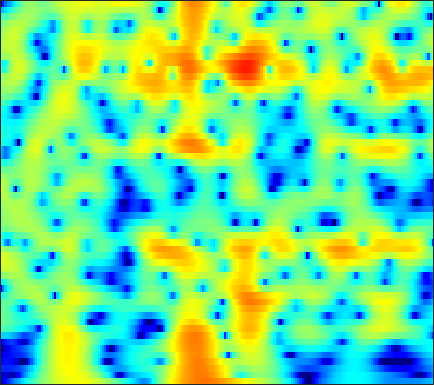

Data behind this chart, as committed beside it:
-22.819, -21.022, -19.018, -17.268, -16.06, -14.511, -13.041, -11.967, -10.587, -9.2662, -8.007, -7.1009, -5.9451, -4.8489, -4.0646, -3.0681, -2.1266, -1.4555, -0.60725, 0.18935, 0.9344, 1.4587, 2.1121, 2.7136
-20.69, -20.95, -21.52, -22.34, -23.04, -23.68, -23.13, -21.72, -19.15, -16.48, -14, -12.3, -10.24, -8.368, -7.081, -5.495, -4.041, -3.028, -1.775, -0.6248, 0.4271, 1.154, 2.043, 2.842
-17.3, -17.36, -17.41, -17.44, -17.43, -17.32, -17.06, -16.75, -16.13, -15.27, -14.17, -13.2, -11.74, -10.16, -8.938, -7.291, -5.669, -4.491, -2.991, -1.585, -0.2853, 0.616, 1.717, 2.702
-19.05, -18.81, -18.66, -18.71, -18.87, -19.27, -19.99, -20.86, -22.7, -26.05, -32.4, -31.25, -22.96, -17.63, -14.63, -11.35, -8.605, -6.797, -4.649, -2.751, -1.069, 0.06458, 1.419, 2.605
-20.94, -20.27, -19.56, -19.01, -18.66, -18.21, -17.87, -17.67, -17.41, -17.05, -16.47, -15.81, -14.6, -13.02, -11.68, -9.762, -7.808, -6.365, -4.517, -2.782, -1.18, -0.07165, 1.279, 2.482
-24.07, -22.88, -21.33, -19.97, -19.08, -18.12, -17.42, -17.02, -16.49, -15.86, -15.06, -14.33, -13.19, -11.85, -10.72, -9.113, -7.431, -6.153, -4.466, -2.843, -1.306, -0.2213, 1.123, 2.342
-20.21, -19.05, -17.76, -16.83, -16.39, -16.24, -16.68, -17.39, -18.82, -20.84, -22.89, -22.92, -20.2, -16.77, -14.46, -11.76, -9.387, -7.762, -5.745, -3.87, -2.118, -0.883, 0.655, 2.053
-8.227, -8.371, -8.596, -8.92, -9.284, -9.956, -10.8, -11.54, -12.77, -14.22, -15.4, -15.74, -15.38, -14.48, -13.7, -12.67, -11.61, -10.65, -8.956, -6.822, -4.481, -2.755, -0.6103, 1.29
-2.24, -2.462, -2.786, -3.171, -3.517, -4.033, -4.576, -5.031, -5.71, -6.386, -7.038, -7.547, -8.283, -9.134, -9.972, -11.69, -14.66, -18.16, -18.64, -12.08, -7.206, -4.447, -1.538, 0.7438
-0.6849, -0.9048, -1.248, -1.641, -1.966, -2.432, -2.94, -3.339, -3.814, -4.194, -4.54, -4.777, -5.03, -5.214, -5.324, -5.414, -5.314, -5.046, -4.389, -3.413, -2.202, -1.201, 0.1497, 1.404
-0.8144, -1.071, -1.514, -2.053, -2.505, -3.187, -3.957, -4.523, -5.164, -5.628, -5.828, -5.732, -5.322, -4.731, -4.228, -3.491, -2.708, -2.124, -1.367, -0.6271, 0.1256, 0.6886, 1.415, 2.082
-1.152, -1.307, -1.661, -2.232, -2.833, -3.928, -5.453, -7.005, -9.956, -14.14, -16.13, -13.24, -9.08, -6.119, -4.444, -2.686, -1.36, -0.5934, 0.2062, 0.8255, 1.323, 1.63, 1.958, 2.245
-2.101, -1.795, -1.505, -1.457, -1.61, -2.044, -2.767, -3.526, -4.65, -5.514, -5.715, -5.055, -3.515, -1.894, -0.7905, 0.4175, 1.252, 1.659, 1.961, 2, 1.745, 1.367, 0.6976, 0.005254
-6.216, -5.241, -3.929, -2.7, -1.921, -1.085, -0.486, -0.1314, 0.2777, 0.5626, 0.8572, 1.173, 1.628, 2.07, 2.374, 2.654, 2.751, 2.713, 2.458, 1.87, 0.8321, -0.2902, -2.453, -6.048
-19.09, -13.34, -8.663, -5.607, -3.85, -2.061, -0.7775, -0.03969, 0.6839, 1.164, 1.576, 1.799, 1.972, 2.061, 2.064, 1.972, 1.829, 1.681, 1.353, 0.8817, 0.3192, -0.1656, -0.911, -1.626
-7.154, -6.183, -4.552, -2.886, -1.802, -0.6322, 0.2633, 0.7624, 1.193, 1.467, 1.557, 1.468, 1.238, 0.9113, 0.6134, 0.2279, -0.1275, -0.383, -0.6253, -0.7169, -0.6913, -0.6562, -0.5629, -0.3668
0.1519, 0.4504, 0.8691, 1.347, 1.678, 2, 2.204, 2.254, 2.18, 1.937, 1.381, 0.8371, -0.05411, -1.202, -2.185, -3.592, -4.964, -5.672, -5.794, -5.146, -4.203, -3.448, -2.434, -1.534
3.29, 3.39, 3.487, 3.504, 3.47, 3.363, 3.149, 2.895, 2.428, 1.718, 0.7708, -0.02643, -1.451, -3.387, -5.282, -8.821, -14.46, -23.38, -20.07, -12.37, -8.986, -7.321, -5.589, -4.301
4.411, 4.339, 4.214, 3.991, 3.776, 3.448, 3.013, 2.624, 1.997, 1.263, 0.5061, -0.2521, -1.4, -2.657, -3.724, -5.168, -6.623, -7.533, -8.017, -8.221, -8.312, -8.339, -8.589, -8.703
4.62, 4.339, 3.92, 3.521, 3.202, 2.704, 2.159, 1.716, 1.051, 0.4402, -0.2465, -0.7916, -1.224, -1.57, -1.788, -2.094, -2.493, -2.738, -3.281, -4.216, -5.425, -6.881, -10.27, -16.22
2.363, 1.655, 0.7292, 0.1246, -0.1437, -0.404, -0.6975, -1.132, -2.079, -3.621, -5.451, -6.089, -5.607, -4.031, -2.729, -1.376, -0.3675, 0.1089, 0.3065, 0.3365, 0.02784, -0.3542, -0.7249, -0.9967
-3.605, -6.036, -11.03, -14.24, -10.75, -6.873, -4.964, -4.515, -4.929, -6.622, -9.259, -12.12, -10.14, -6.044, -3.639, -1.351, 0.2592, 0.9949, 1.667, 2.107, 2.227, 2.287, 2.336, 2.32
-3.658, -4.597, -5.92, -6.292, -5.731, -4.392, -3.186, -2.551, -2.056, -1.771, -1.79, -1.582, -1.064, -0.4102, 0.1912, 0.9514, 1.554, 1.837, 2.123, 2.113, 1.976, 1.802, 1.417, 1.102
-1.054, -0.9694, -0.7728, -0.5914, -0.3622, 0.03042, 0.4089, 0.7067, 1.05, 1.306, 1.511, 1.708, 1.83, 1.986, 2.068, 2.121, 2.018, 1.908, 1.554, 0.9853, 0.2094, -0.6067, -1.928, -3.567
-0.008672, 0.3058, 0.7116, 1.066, 1.315, 1.613, 1.87, 2.041, 2.21, 2.298, 2.388, 2.374, 2.266, 2.141, 1.965, 1.655, 1.241, 0.8667, 0.17, -0.6397, -1.761, -2.805, -4.56, -7.138
0.05505, 0.5345, 1.041, 1.487, 1.758, 2.031, 2.248, 2.341, 2.399, 2.384, 2.288, 2.109, 1.876, 1.494, 1.152, 0.6152, 0.02772, -0.4988, -1.181, -1.909, -2.667, -3.221, -4.042, -4.785
0.07762, 0.6971, 1.347, 1.805, 2.05, 2.282, 2.405, 2.445, 2.434, 2.347, 2.1, 1.895, 1.455, 0.8408, 0.2874, -0.5916, -1.609, -2.361, -3.256, -3.943, -4.173, -4.184, -3.96, -3.611
1.052, 1.556, 1.988, 2.162, 2.181, 2.14, 2.051, 2.022, 2.006, 1.973, 1.906, 1.764, 1.304, 0.6136, -0.1811, -1.659, -3.71, -5.711, -9.105, -11.48, -10.02, -7.862, -5.337, -3.569
2.773, 2.736, 2.364, 1.649, 0.9227, -0.1794, -1.07, -1.311, -0.9441, -0.1166, 0.7854, 1.173, 1.403, 1.178, 0.664, -0.4885, -2.251, -4.087, -6.769, -8.8, -7.682, -6.021, -3.818, -2.282
3.647, 3.163, 2.083, 0.443, -1.398, -5.19, -13.08, -30.21, -8.924, -3.629, -0.7812, 0.4618, 1.614, 2.039, 2.087, 1.819, 1.211, 0.6931, -0.07691, -0.6675, -1.109, -1.271, -1.426, -1.505
3.05, 2.604, 1.851, 0.8406, -0.02796, -1.258, -2.194, -2.392, -1.853, -0.7134, 0.4383, 1.223, 1.98, 2.437, 2.591, 2.551, 2.301, 1.981, 1.363, 0.6251, -0.3333, -1.184, -2.691, -4.581
1.283, 1.094, 0.8473, 0.5614, 0.3953, 0.2099, 0.1942, 0.2696, 0.5538, 0.969, 1.402, 1.788, 2.105, 2.374, 2.444, 2.388, 2.17, 1.846, 1.3, 0.4738, -0.5416, -1.548, -3.146, -5.326
-1.305, -1.321, -1.305, -1.195, -1.049, -0.7612, -0.3792, -0.05677, 0.4335, 0.925, 1.395, 1.721, 2.035, 2.278, 2.35, 2.337, 2.151, 1.894, 1.447, 0.8145, 0.06089, -0.5792, -1.473, -2.349
-4.898, -5.011, -5.044, -4.599, -4.123, -3.221, -2.292, -1.551, -0.6377, 0.2104, 1.024, 1.462, 2.079, 2.438, 2.634, 2.717, 2.577, 2.391, 1.921, 1.382, 0.6955, 0.2188, -0.4234, -0.8855
-9.971, -12.06, -13.7, -11.88, -9.523, -6.853, -4.822, -3.533, -2.08, -0.7464, 0.4863, 1.317, 2.319, 3.046, 3.435, 3.663, 3.607, 3.327, 2.682, 1.696, 0.5292, -0.4522, -1.484, -2.031
-9.017, -11.21, -13.27, -11.76, -10.01, -8.101, -6.887, -6.285, -5.16, -3.368, -1.33, 0.3843, 2.11, 3.573, 4.29, 4.864, 4.967, 4.656, 3.804, 2.195, -0.3878, -3.309, -10.14, -14.84
-4.705, -5.251, -5.753, -6.383, -6.818, -8.081, -10.48, -14.24, -39.56, -12.71, -6.016, -2.672, 0.1368, 2.242, 3.311, 4.275, 4.67, 4.69, 4.208, 3.31, 1.881, 0.622, -0.9418, -1.658
-4.507, -4.643, -4.96, -5.417, -5.829, -6.484, -7.246, -7.599, -7.488, -6.262, -4.451, -2.899, -1.056, 0.4648, 1.434, 2.388, 3.014, 3.301, 3.421, 3.282, 3.01, 2.692, 2.309, 1.986
-5.372, -5.305, -5.418, -5.525, -5.678, -5.782, -5.758, -5.662, -5.247, -4.578, -3.614, -2.915, -1.737, -0.7284, 0.0126, 0.8535, 1.571, 1.965, 2.412, 2.674, 2.821, 2.873, 2.828, 2.716
-6.234, -6.172, -6.27, -6.445, -6.653, -6.877, -6.914, -6.851, -6.429, -5.799, -4.87, -4.231, -3.109, -2.147, -1.423, -0.5348, 0.275, 0.7841, 1.425, 1.949, 2.358, 2.637, 2.878, 3.021
-6.322, -6.508, -6.941, -7.793, -8.587, -9.873, -11.02, -11.35, -10.84, -9.454, -7.789, -6.634, -5.227, -3.942, -3.154, -2.135, -1.22, -0.5661, 0.2326, 1.027, 1.706, 2.18, 2.738, 3.176
-5.052, -5.402, -6.302, -7.8, -9.464, -12.79, -18.99, -33.36, -20.04, -13.5, -10.2, -8.407, -7.011, -5.782, -5.123, -4.291, -3.449, -2.695, -1.702, -0.6063, 0.5126, 1.259, 2.231, 3.06
-2.649, -2.878, -3.559, -4.526, -5.401, -6.856, -8.203, -8.815, -8.924, -8.366, -7.857, -7.419, -7.402, -7.758, -8.037, -8.448, -8.247, -7.442, -5.66, -3.724, -1.732, -0.4171, 1.136, 2.45
-0.5312, -0.5053, -0.5993, -0.9079, -1.246, -1.776, -2.404, -2.837, -3.469, -4.103, -4.873, -5.84, -7.145, -9.471, -12.06, -17.65, -35.51, -19.74, -11.73, -7.581, -4.461, -2.51, -0.4739, 1.262
0.5524, 0.903, 1.227, 1.318, 1.213, 1.008, 0.6452, 0.218, -0.451, -1.373, -2.517, -3.577, -5.495, -7.445, -9.183, -11.29, -12.6, -12.62, -10.95, -8.657, -6.153, -4.205, -2.047, -0.243
1.287, 1.757, 2.136, 2.421, 2.574, 2.596, 2.479, 2.254, 1.738, 0.9509, -0.1968, -1.129, -2.781, -5.049, -6.846, -10.03, -14.1, -18.01, -17.49, -11.83, -7.98, -5.603, -3.144, -1.437
1.087, 1.181, 1.507, 2.07, 2.586, 3.132, 3.465, 3.588, 3.437, 2.985, 2.24, 1.3, 0.003139, -1.673, -3.311, -5.653, -8.273, -9.889, -9.89, -7.96, -5.832, -4.478, -2.847, -1.66
-3.526, -5.093, -4.138, -1.427, 0.4209, 2.34, 3.562, 4.101, 4.428, 4.331, 3.888, 3.371, 2.28, 1.139, 0.2124, -1.21, -2.355, -3.164, -3.787, -3.805, -3.453, -3.159, -2.517, -1.91
-4.734, -6.949, -5.874, -2.353, -0.1002, 1.989, 3.328, 3.911, 4.302, 4.241, 3.796, 3.377, 2.349, 1.126, 0.2201, -1.264, -2.756, -3.883, -5.453, -6.574, -6.854, -6.672, -5.618, -4.234
0.9137, 0.781, 1.058, 1.633, 2.151, 2.825, 3.302, 3.442, 3.392, 3.021, 2.299, 1.604, 0.5082, -1.002, -2.352, -4.147, -6.357, -8.198, -11.35, -16.61, -28.32, -19.82, -12.64, -8.249
2.196, 2.441, 2.764, 3.078, 3.232, 3.378, 3.34, 3.187, 2.719, 1.969, 0.9454, -0.1811, -1.879, -3.751, -5.388, -7.678, -9.743, -11.2, -12.78, -13.59, -13.46, -12.56, -10.33, -7.826
2.021, 2.563, 3.101, 3.497, 3.696, 3.754, 3.593, 3.323, 2.707, 1.762, 0.4304, -0.7714, -2.965, -5.903, -8.572, -13.29, -19.2, -19.2, -15.76, -13.07, -10.94, -9.531, -7.955, -6.382
1.213, 2.015, 2.864, 3.439, 3.738, 3.909, 3.853, 3.624, 3.104, 2.299, 1.128, 0.01497, -1.775, -4.079, -6.223, -9.395, -12.02, -12.51, -11.53, -10.13, -9.032, -8.294, -7.522, -6.723
0.398, 1.245, 2.151, 2.821, 3.162, 3.487, 3.607, 3.564, 3.318, 2.856, 2.206, 1.508, 0.41, -0.7826, -1.689, -2.972, -4.101, -4.713, -5.421, -6.055, -6.911, -7.869, -9.52, -11.68
-0.6976, -0.112, 0.5813, 1.225, 1.638, 2.108, 2.45, 2.641, 2.753, 2.693, 2.486, 2.279, 1.819, 1.212, 0.7031, 0.01262, -0.7332, -1.366, -2.214, -3.215, -4.451, -5.663, -7.813, -10.6
-3.588, -3.278, -2.662, -1.935, -1.324, -0.5909, 0.1041, 0.5616, 1.083, 1.478, 1.691, 1.787, 1.804, 1.648, 1.415, 1.053, 0.6222, 0.2305, -0.3315, -0.9565, -1.586, -2.012, -2.523, -2.789
-9.891, -9.372, -8.103, -6.726, -5.73, -4.441, -3.202, -2.355, -1.273, -0.3406, 0.394, 0.7359, 1.067, 1.236, 1.254, 1.09, 0.8169, 0.6186, 0.3017, 0.03376, -0.1701, -0.2561, -0.2139, 0.01584
-26.18, -17.69, -13.56, -11.62, -10.71, -9.209, -7.211, -5.545, -3.47, -1.726, -0.3731, 0.3124, 0.8728, 1.115, 1.129, 0.9015, 0.4686, 0.08371, -0.3834, -0.6415, -0.606, -0.3969, 0.1269, 0.7896
